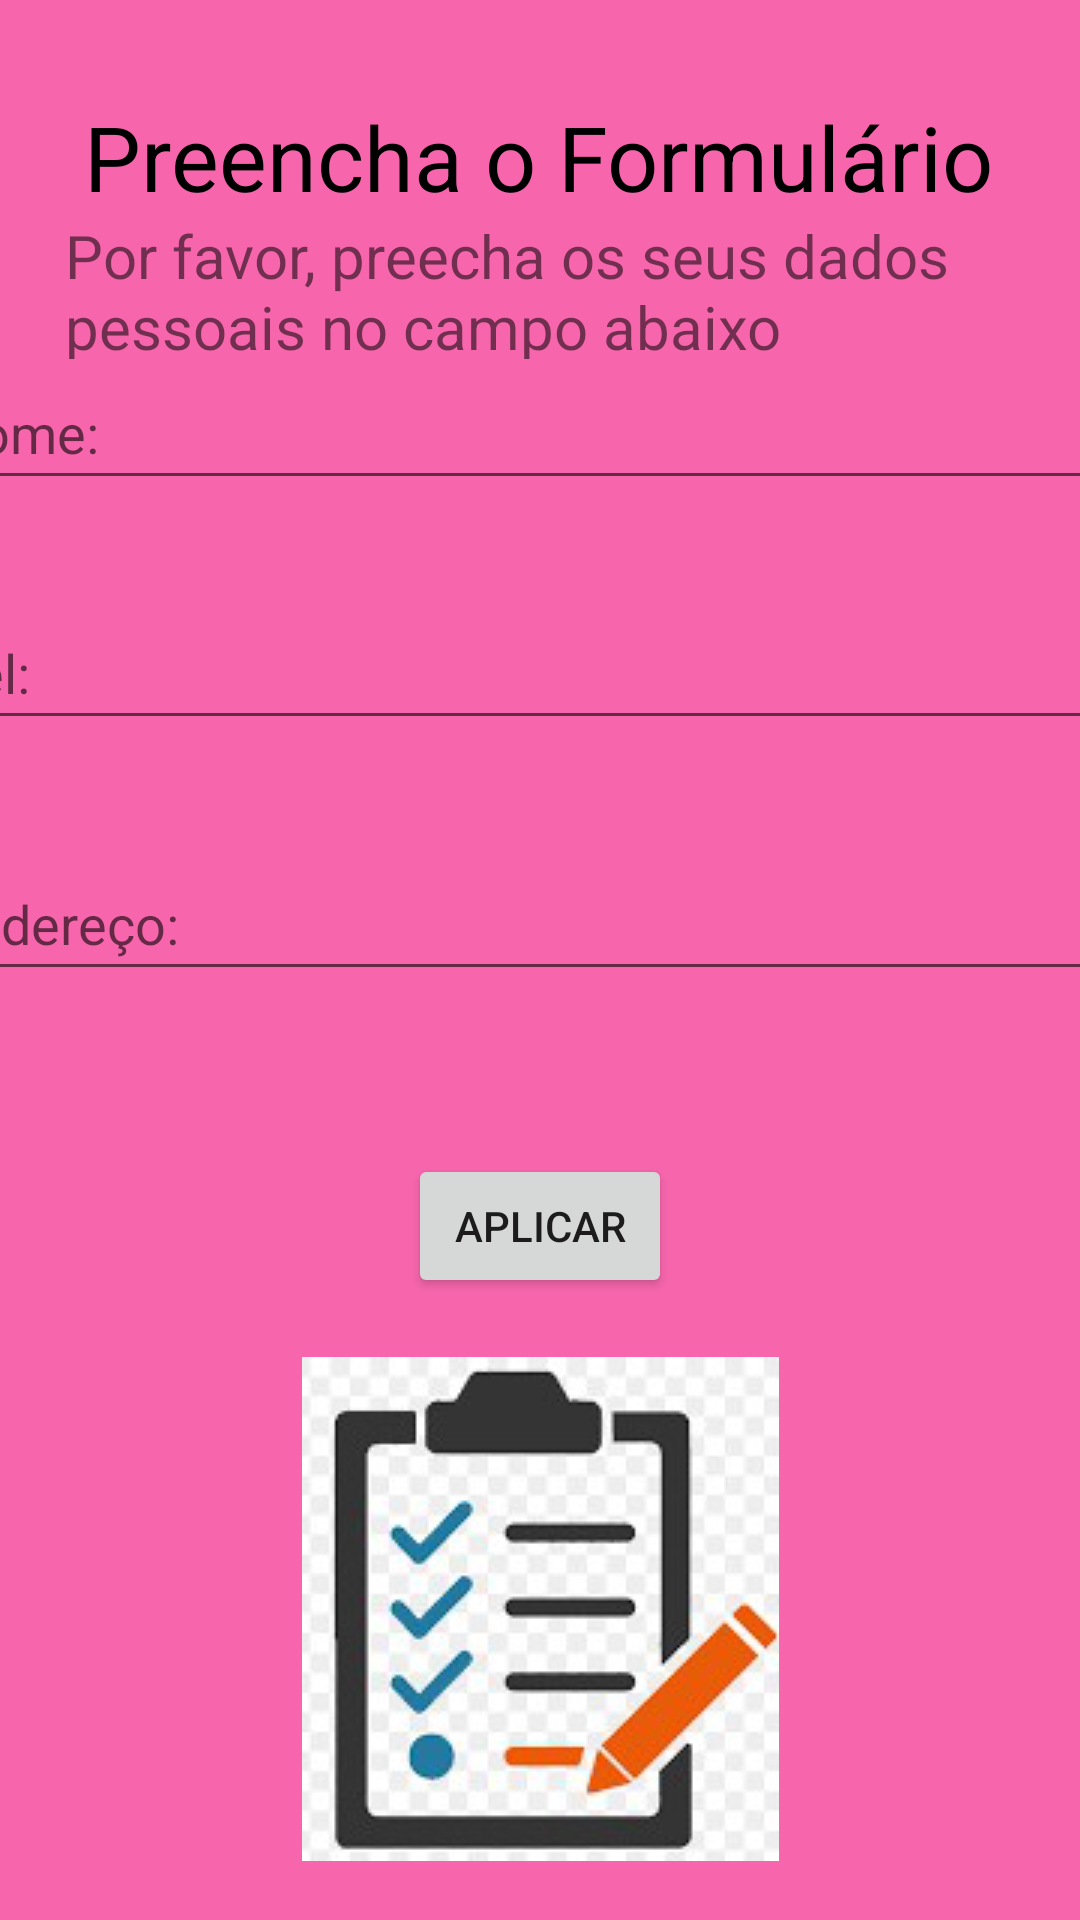

Here is an Android app screen rendered from its layout file. Give the layout XML and the strings, colors and styles it references.
<!-- AndroidManifest.xml: application theme Theme.Aula7Formulario -->
<!-- res/layout/activity_main.xml -->
<?xml version="1.0" encoding="utf-8"?>
<androidx.constraintlayout.widget.ConstraintLayout xmlns:android="http://schemas.android.com/apk/res/android"
    xmlns:app="http://schemas.android.com/apk/res-auto"
    xmlns:tools="http://schemas.android.com/tools"
    android:layout_width="match_parent"
    android:layout_height="match_parent"
    tools:context=".MainActivity"
    android:background="@color/Pink_DarkPink">

    <TextView
        android:id="@+id/tvFormulario"
        android:layout_width="wrap_content"
        android:layout_height="wrap_content"
        android:text="Preencha o Formulário"
        android:textColor="@color/black"
        android:textSize="30sp"
        app:layout_constraintBottom_toTopOf="@+id/etNome"
        app:layout_constraintEnd_toEndOf="parent"
        app:layout_constraintHorizontal_bias="0.495"
        app:layout_constraintStart_toStartOf="parent"
        app:layout_constraintTop_toTopOf="parent"
        app:layout_constraintVertical_bias="0.408" />

    <EditText
        android:id="@+id/etNome"
        android:layout_width="409dp"
        android:layout_height="48dp"
        android:layout_marginBottom="16dp"
        android:hint="Nome:"
        app:layout_constraintBottom_toTopOf="@+id/etCel"
        app:layout_constraintEnd_toEndOf="parent"
        app:layout_constraintHorizontal_bias="0.5"
        app:layout_constraintStart_toStartOf="parent"
        app:layout_constraintTop_toTopOf="parent"
        app:layout_constraintVertical_bias="0.88" />

    <EditText
        android:id="@+id/etCel"
        android:layout_width="409dp"
        android:layout_height="wrap_content"
        android:layout_marginBottom="16dp"
        android:hint="Cel:"
        android:minHeight="48dp"
        app:layout_constraintBottom_toTopOf="@+id/etEnd"
        app:layout_constraintEnd_toEndOf="parent"
        app:layout_constraintHorizontal_bias="0.5"
        app:layout_constraintStart_toStartOf="parent"
        app:layout_constraintTop_toTopOf="parent"
        app:layout_constraintVertical_bias="0.90999997" />

    <EditText
        android:id="@+id/etEnd"
        android:layout_width="409dp"
        android:layout_height="wrap_content"
        android:layout_marginStart="16dp"
        android:layout_marginEnd="16dp"
        android:layout_marginBottom="16dp"
        android:hint="Endereço:"
        android:minHeight="48dp"
        app:layout_constraintBottom_toTopOf="@+id/botaoAplicar"
        app:layout_constraintEnd_toEndOf="parent"
        app:layout_constraintHorizontal_bias="0.5"
        app:layout_constraintStart_toStartOf="parent"
        app:layout_constraintTop_toTopOf="parent"
        app:layout_constraintVertical_bias="0.88" />

    <Button
        android:id="@+id/botaoAplicar"
        android:layout_width="wrap_content"
        android:layout_height="wrap_content"
        android:text="Aplicar"
        app:layout_constraintBottom_toBottomOf="parent"
        app:layout_constraintEnd_toEndOf="parent"
        app:layout_constraintStart_toStartOf="parent"
        app:layout_constraintTop_toTopOf="parent"
        app:layout_constraintVertical_bias="0.65" />

    <ImageView
        android:id="@+id/imageView"
        android:layout_width="wrap_content"
        android:layout_height="wrap_content"
        android:src="@drawable/formulario"
        app:layout_constraintBottom_toBottomOf="parent"
        app:layout_constraintEnd_toEndOf="parent"
        app:layout_constraintHorizontal_bias="0.5"
        app:layout_constraintStart_toStartOf="parent"
        app:layout_constraintTop_toBottomOf="@+id/botaoAplicar" />

    <TextView
        android:id="@+id/tvDescricao"
        android:layout_width="317dp"
        android:layout_height="48dp"
        android:text="Por favor, preecha os seus dados pessoais no campo abaixo"
        android:textSize="20sp"
        app:layout_constraintBottom_toTopOf="@+id/etNome"
        app:layout_constraintEnd_toEndOf="parent"
        app:layout_constraintStart_toStartOf="parent"
        app:layout_constraintTop_toBottomOf="@+id/tvFormulario" />

</androidx.constraintlayout.widget.ConstraintLayout>
<!-- resources referenced by this layout -->
<resources>
  <color name="Pink_DarkPink">#F766AD</color>
  <color name="black">#FF000000</color>
  <!-- drawable formulario: png bitmap (drawable, 31904 bytes) -->
  <style name="Theme.Aula7Formulario" parent="Theme.MaterialComponents.DayNight.DarkActionBar">
          
          <item name="colorPrimary">@color/Salmao</item>
          <item name="colorPrimaryVariant">@color/Salmao2</item>
          <item name="colorOnPrimary">@color/white</item>
          
          <item name="colorSecondary">@color/teal_200</item>
          <item name="colorSecondaryVariant">@color/teal_700</item>
          <item name="colorOnSecondary">@color/black</item>
          
          <item name="android:statusBarColor" tools:targetApi="l">?attr/colorPrimaryVariant</item>
          
      </style>
  <color name="Salmao">#F77777</color>
  <color name="Salmao2">#F74F4F</color>
  <color name="white">#FFFFFFFF</color>
  <color name="teal_200">#FF03DAC5</color>
  <color name="teal_700">#FF018786</color>
</resources>
